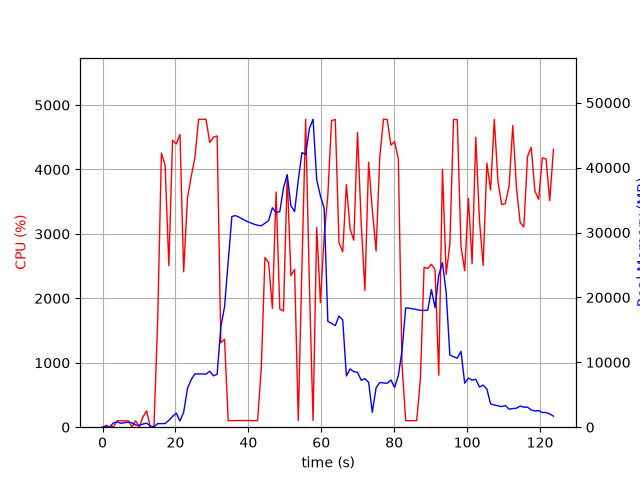

The data file committed next to this chart (first rows):
elapsed_time, nproc, cpu, mem_real, mem_virtual
3.743171691894531e-05, 1, 0.0, 8.066, 3185
1.006, 2, 28.8, 47.34, 160.6
2.013, 2, 2.0, 52.41, 165.4
3.021, 4, 10.9, 682.8, 2310
4.029, 6, 100.2, 811.6, 3266
5.038, 3, 100.2, 602.4, 1925
6.046, 3, 99.3, 701.2, 2021
7.053, 3, 99.3, 792.7, 2139
8.06, 6, 3.0, 675.5, 2766
9.067, 3, 100.3, 336.9, 1555
10.07, 3, 3.0, 280.1, 1511
11.08, 4, 158.8, 493.6, 2133
12.09, 5, 253.6, 627.3, 2444
13.1, 3, 1.0, 176, 1435
14.11, 1, 12.9, 72.19, 690.7
15.12, 1, 1647, 557.1, 4731
16.14, 1, 4254, 554.5, 4753
17.17, 1, 4062, 564.6, 4783
18.19, 1, 2506, 1054, 6619
19.2, 1, 4453, 1650, 6619
20.22, 1, 4396, 2166, 8155
21.24, 1, 4544, 955.9, 8155
22.25, 1, 2411, 2285, 8735
23.3, 1, 3556, 5961, 12625
24.31, 1, 3885, 7323, 18269
25.33, 1, 4184, 8212, 18269
26.34, 1, 4779, 8204, 18269
27.36, 1, 4778, 8204, 18269
28.38, 1, 4779, 8177, 18269
29.4, 1, 4418, 8631, 18269
30.41, 1, 4501, 7911, 18269
31.43, 1, 4520, 8157, 20325
32.45, 1, 1310, 15494, 31997
33.46, 1, 1366, 18541, 52477
34.47, 1, 100.2, 25537, 52477
35.48, 1, 102.2, 32472, 52477
36.48, 1, 102.2, 32606, 52477
37.49, 1, 104.2, 32354, 52477
38.5, 1, 104.1, 32039, 52477
39.51, 1, 103.2, 31750, 52477
40.51, 1, 103.3, 31517, 52477
41.52, 1, 102.2, 31279, 52477
42.53, 1, 101.3, 31126, 52477
43.54, 1, 916.8, 31037, 52477
44.55, 1, 2633, 31430, 52477
45.56, 1, 2553, 31845, 52477
46.58, 1, 1844, 33815, 52477
47.61, 1, 3651, 33060, 52477
48.62, 1, 1834, 33228, 77053
49.63, 1, 1802, 36877, 77053
50.65, 1, 3913, 38902, 77053
51.66, 1, 2352, 34147, 77053
52.68, 1, 2449, 33229, 77053
53.68, 1, 103.2, 38039, 77053
54.69, 1, 2479, 42326, 77053
55.71, 1, 4777, 42015, 77053
56.73, 1, 2215, 46012, 78037
57.74, 1, 104.2, 47463, 78037
58.75, 1, 3102, 38136, 78037
59.77, 1, 1932, 35605, 78037
... 63 more rows
